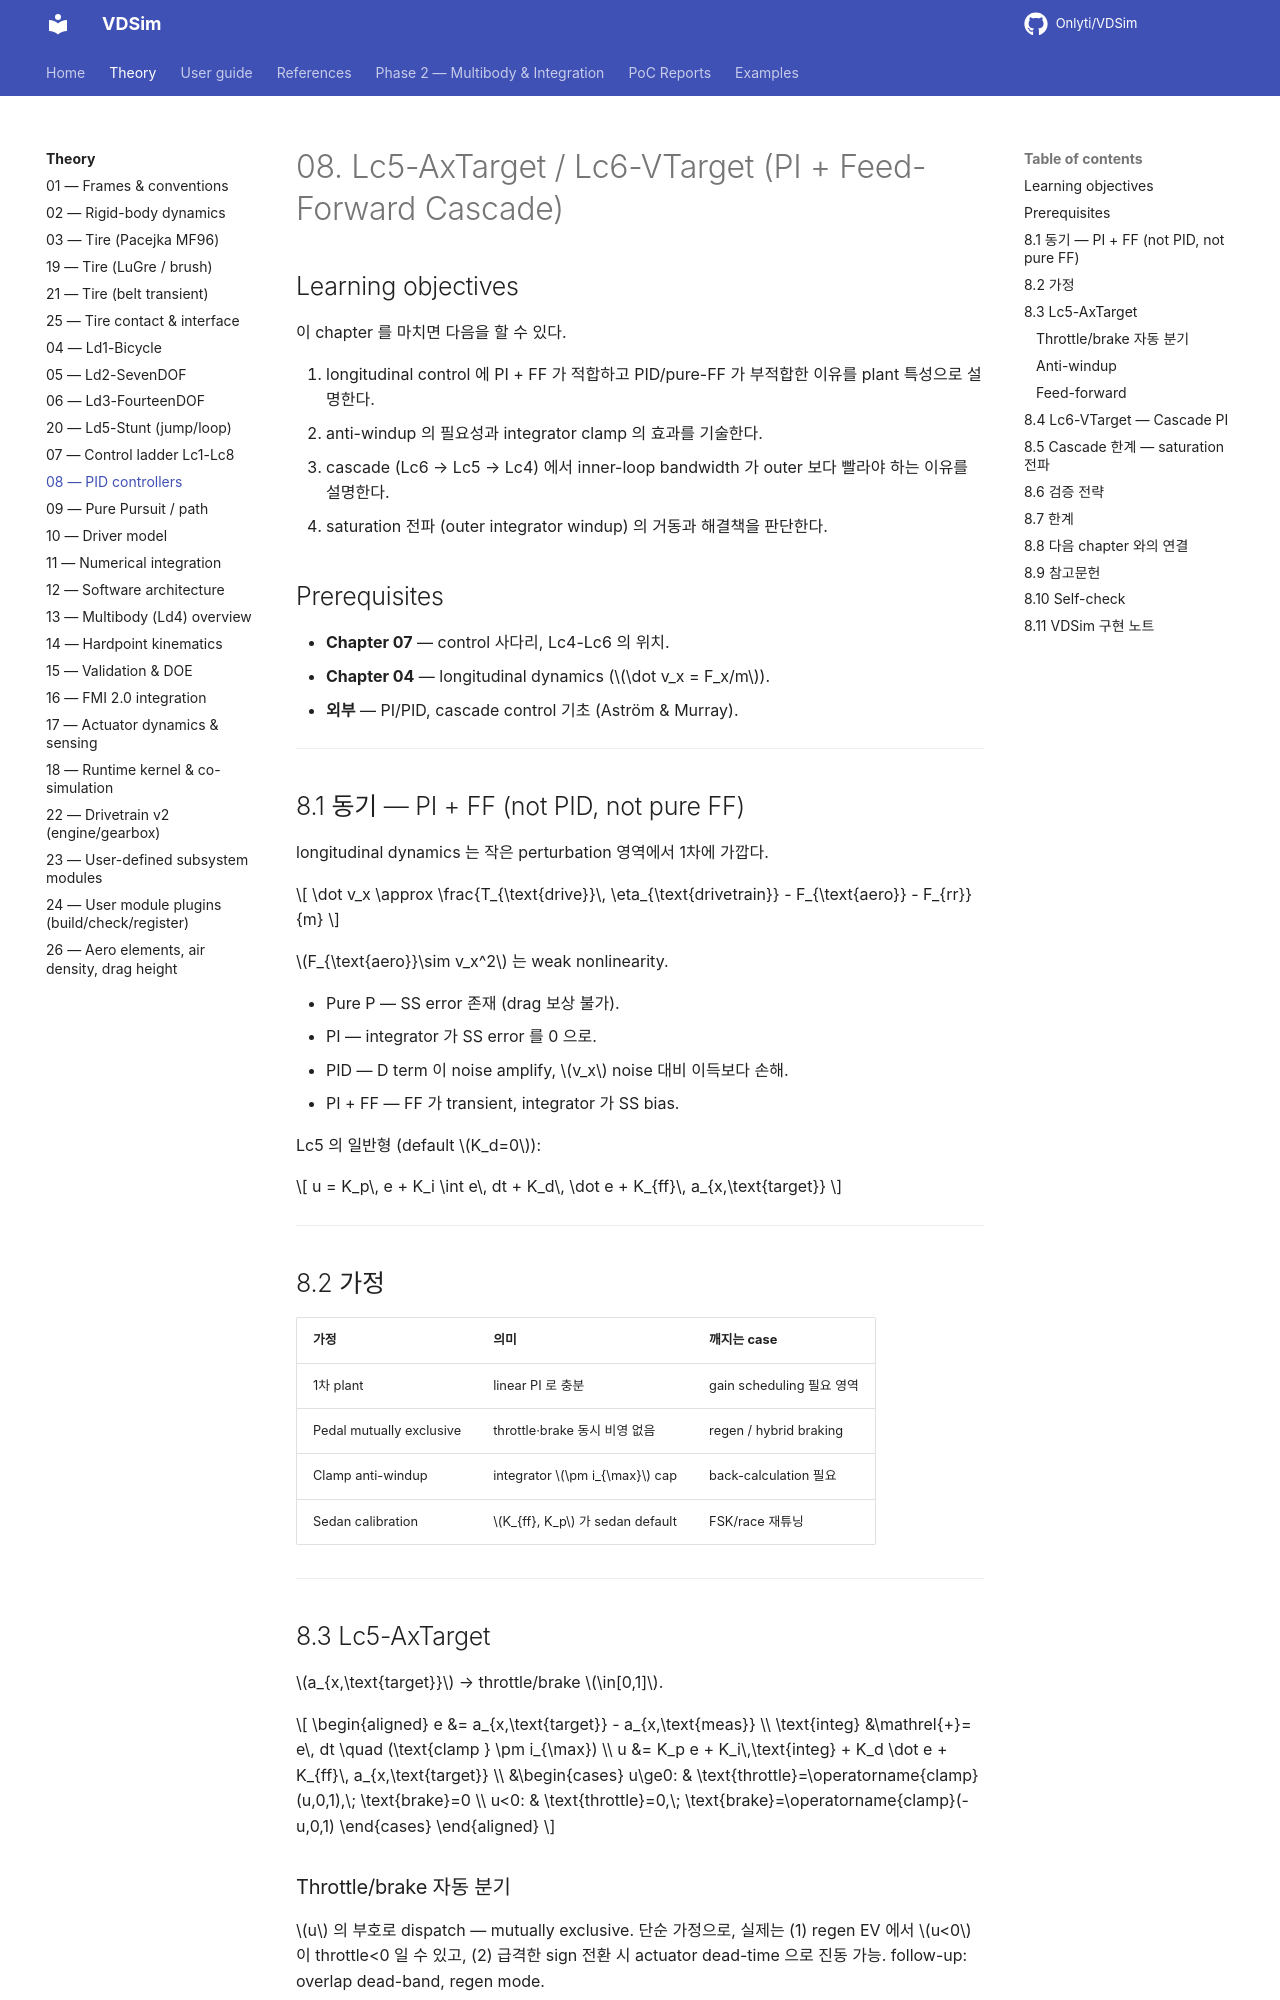

repository: Onlyti/VDSim · page: v0.8.3/theory/08_pid_controllers/index.html · generator: mkdocs

# 08. Lc5-AxTarget / Lc6-VTarget (PI + Feed-Forward Cascade)

## Learning objectives

이 chapter 를 마치면 다음을 할 수 있다.

1. longitudinal control 에 PI + FF 가 적합하고 PID/pure-FF 가 부적합한 이유를
   plant 특성으로 설명한다.
2. anti-windup 의 필요성과 integrator clamp 의 효과를 기술한다.
3. cascade (Lc6 → Lc5 → Lc4) 에서 inner-loop bandwidth 가 outer 보다 빨라야
   하는 이유를 설명한다.
4. saturation 전파 (outer integrator windup) 의 거동과 해결책을 판단한다.

## Prerequisites

- **Chapter 07** — control 사다리, Lc4-Lc6 의 위치.
- **Chapter 04** — longitudinal dynamics ($\dot v_x = F_x/m$).
- **외부** — PI/PID, cascade control 기초 (Aström & Murray).

---

## 8.1 동기 — PI + FF (not PID, not pure FF)

longitudinal dynamics 는 작은 perturbation 영역에서 1차에 가깝다.

$$
\dot v_x \approx \frac{T_{\text{drive}}\, \eta_{\text{drivetrain}} - F_{\text{aero}} - F_{rr}}{m}
$$

$F_{\text{aero}}\sim v_x^2$ 는 weak nonlinearity.

- Pure P — SS error 존재 (drag 보상 불가).
- PI — integrator 가 SS error 를 0 으로.
- PID — D term 이 noise amplify, $v_x$ noise 대비 이득보다 손해.
- PI + FF — FF 가 transient, integrator 가 SS bias.

Lc5 의 일반형 (default $K_d=0$):

$$
u = K_p\, e + K_i \int e\, dt + K_d\, \dot e + K_{ff}\, a_{x,\text{target}}
$$

---

## 8.2 가정

| 가정 | 의미 | 깨지는 case |
|---|---|---|
| 1차 plant | linear PI 로 충분 | gain scheduling 필요 영역 |
| Pedal mutually exclusive | throttle·brake 동시 비영 없음 | regen / hybrid braking |
| Clamp anti-windup | integrator $\pm i_{\max}$ cap | back-calculation 필요 |
| Sedan calibration | $K_{ff}, K_p$ 가 sedan default | FSK/race 재튜닝 |

---

## 8.3 Lc5-AxTarget

$a_{x,\text{target}}$ → throttle/brake $\in[0,1]$.

$$
\begin{aligned}
e &= a_{x,\text{target}} - a_{x,\text{meas}} \\
\text{integ} &\mathrel{+}= e\, dt \quad (\text{clamp } \pm i_{\max}) \\
u &= K_p e + K_i\,\text{integ} + K_d \dot e + K_{ff}\, a_{x,\text{target}} \\
&\begin{cases}
u\ge0: & \text{throttle}=\operatorname{clamp}(u,0,1),\; \text{brake}=0 \\
u<0:   & \text{throttle}=0,\; \text{brake}=\operatorname{clamp}(-u,0,1)
\end{cases}
\end{aligned}
$$

### Throttle/brake 자동 분기

$u$ 의 부호로 dispatch — mutually exclusive. 단순 가정으로, 실제는 (1) regen
EV 에서 $u<0$ 이 throttle<0 일 수 있고, (2) 급격한 sign 전환 시 actuator
dead-time 으로 진동 가능. follow-up: overlap dead-band, regen mode.

### Anti-windup

integrator 를 $\pm i_{\max}$ 로 clamp. saturation 동안 integrator 가 무한
누적되어 desaturation 후 overshoot 를 만드는 windup 을 방지한다. 정량 사례는
§8.10 box.
